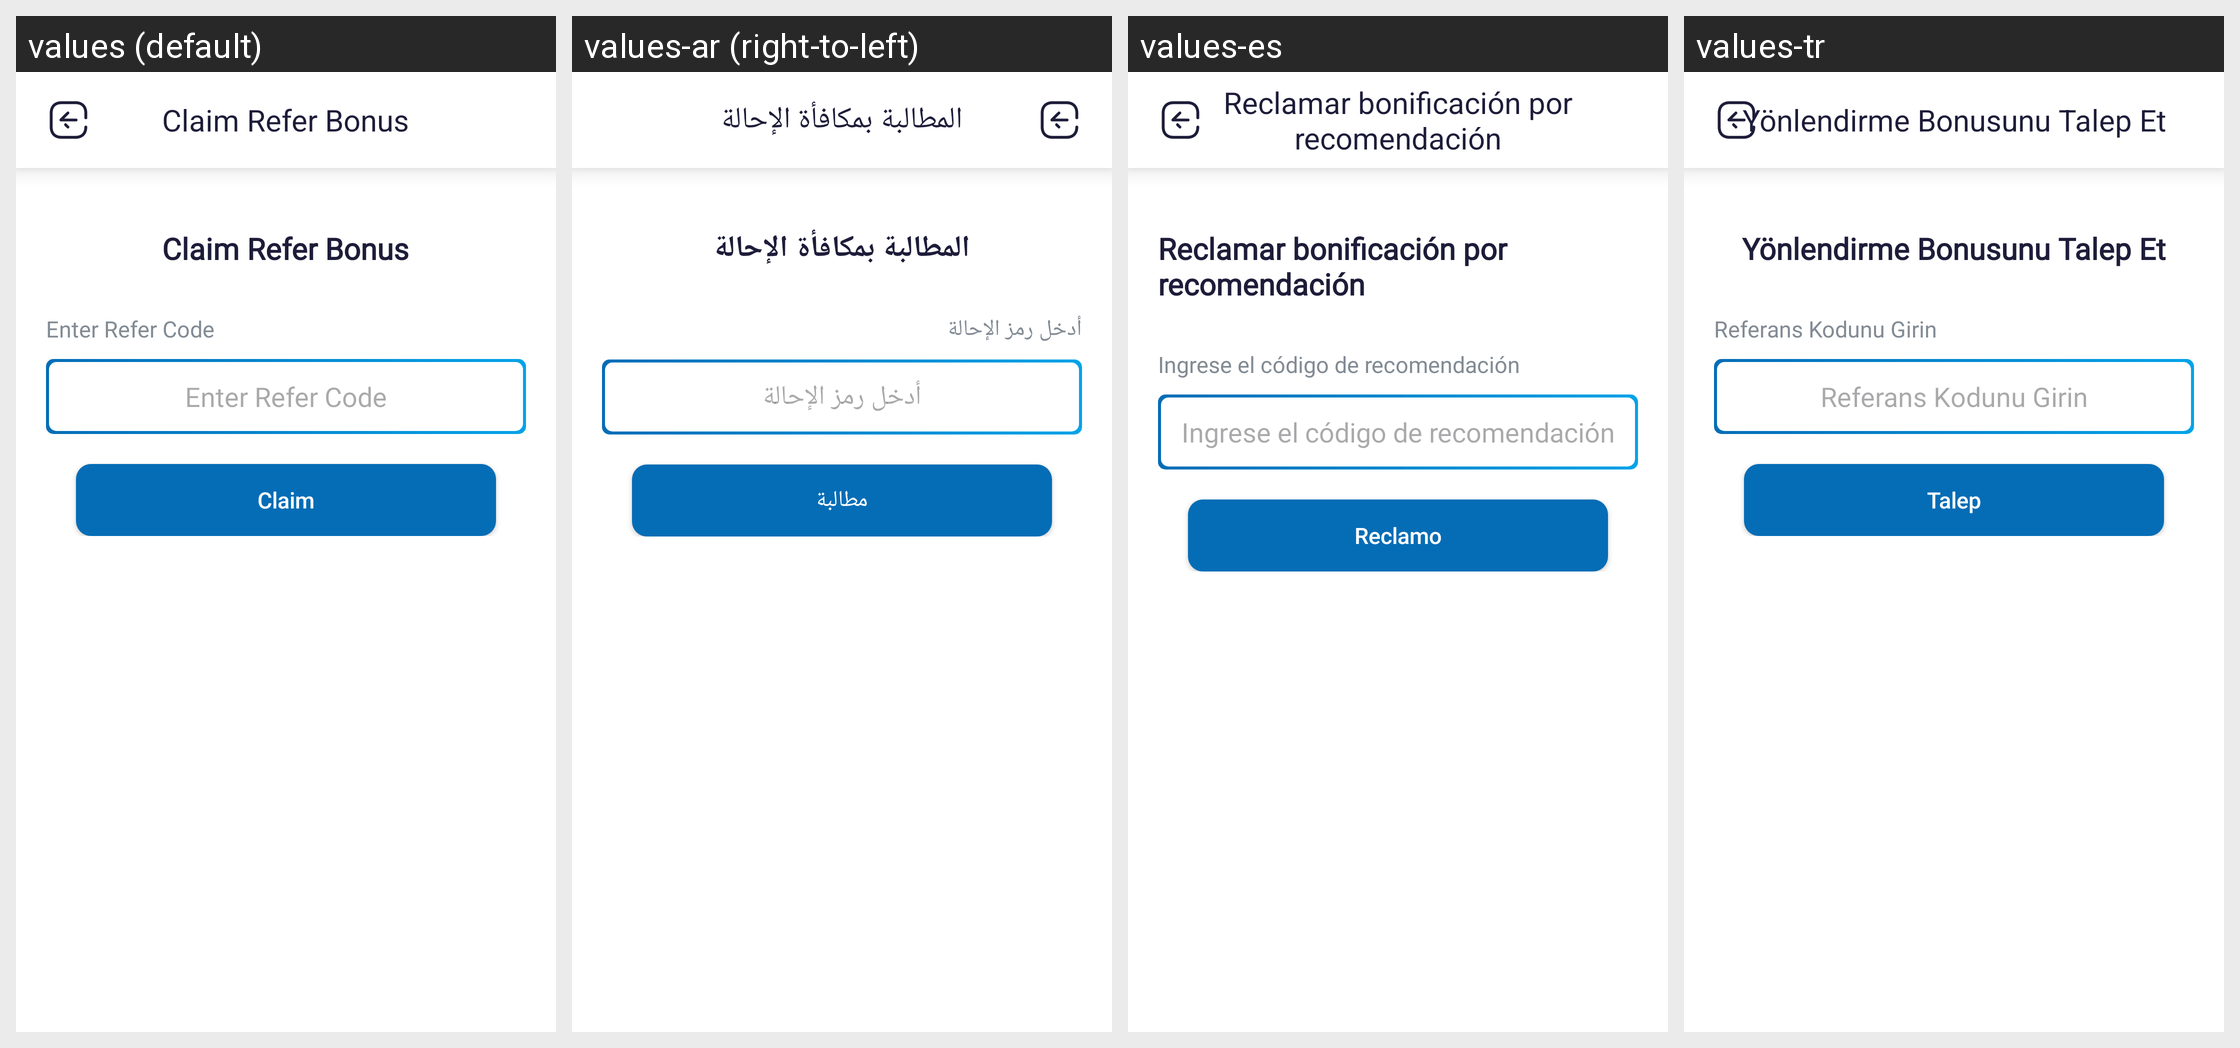

Here is an Android app screen in its default locale and in the app's own translations. Write out the translated-string differences for the strings that appear on this screen.
Android screen res/layout/activity_claim_bonus.xml rendered under 4 locales, left to right: values (default), values-ar (right-to-left), values-es, values-tr. Device: Nexus 5 (rendered at 1080×1920; each locale shown at half size, 540×960, under a caption strip naming it); theme App.
Strings drawn on this screen, with the default value and each locale's value (text and hints the layout hard-codes, and strings that could not be matched under every locale, appear in the picture but are not listed):

claim_refer_bonus
  values: Claim Refer Bonus
  values-ar: المطالبة بمكافأة الإحالة
  values-es: Reclamar bonificación por recomendación
  values-tr: Yönlendirme Bonusunu Talep Et

enter_refer_code
  values: Enter Refer Code
  values-ar: أدخل رمز الإحالة
  values-es: Ingrese el código de recomendación
  values-tr: Referans Kodunu Girin

claim
  values: Claim
  values-ar: مطالبة
  values-es: Reclamo
  values-tr: Talep
